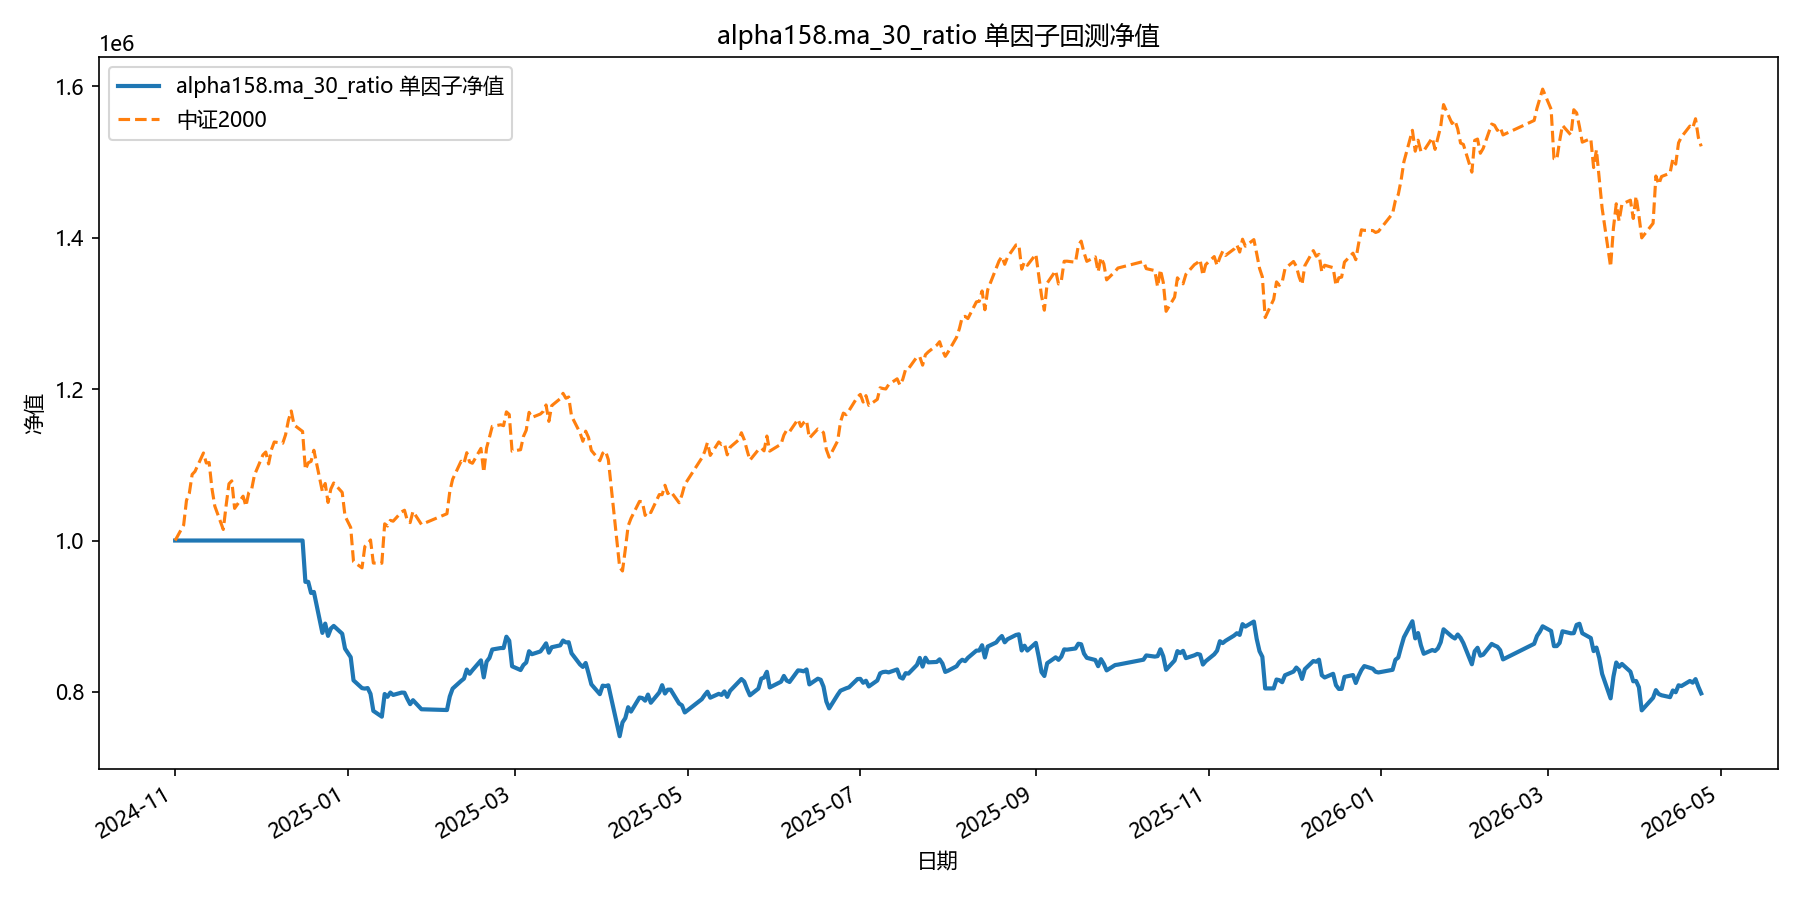

Values plotted in this chart, from the file beside it:
date, equity
2024-11-01, 1000000
2024-11-04, 1000000
2024-11-05, 1000000
2024-11-06, 1000000
2024-11-07, 1000000
2024-11-08, 1000000
2024-11-11, 1000000
2024-11-12, 1000000
2024-11-13, 1000000
2024-11-14, 1000000
2024-11-15, 1000000
2024-11-18, 1000000
2024-11-19, 1000000
2024-11-20, 1000000
2024-11-21, 1000000
2024-11-22, 1000000
2024-11-25, 1000000
2024-11-26, 1000000
2024-11-27, 1000000
2024-11-28, 1000000
2024-11-29, 1000000
2024-12-02, 1000000
2024-12-03, 1000000
2024-12-04, 1000000
2024-12-05, 1000000
2024-12-06, 1000000
2024-12-09, 1000000
2024-12-10, 1000000
2024-12-11, 1000000
2024-12-12, 1000000
2024-12-13, 1000000
2024-12-16, 1000000
2024-12-17, 945395
2024-12-18, 945447
2024-12-19, 930738
2024-12-20, 932066
2024-12-23, 877959
2024-12-24, 890262
2024-12-25, 874032
2024-12-26, 883760
2024-12-27, 887195
2024-12-30, 876908
2024-12-31, 857201
2025-01-02, 845893
2025-01-03, 815288
2025-01-06, 805031
2025-01-07, 804417
2025-01-08, 805128
2025-01-09, 797444
2025-01-10, 774955
2025-01-13, 767326
2025-01-14, 797264
2025-01-15, 793540
2025-01-16, 799199
2025-01-17, 796037
2025-01-20, 799140
2025-01-21, 798946
2025-01-22, 790917
2025-01-23, 783881
2025-01-24, 789099
... 299 more rows
